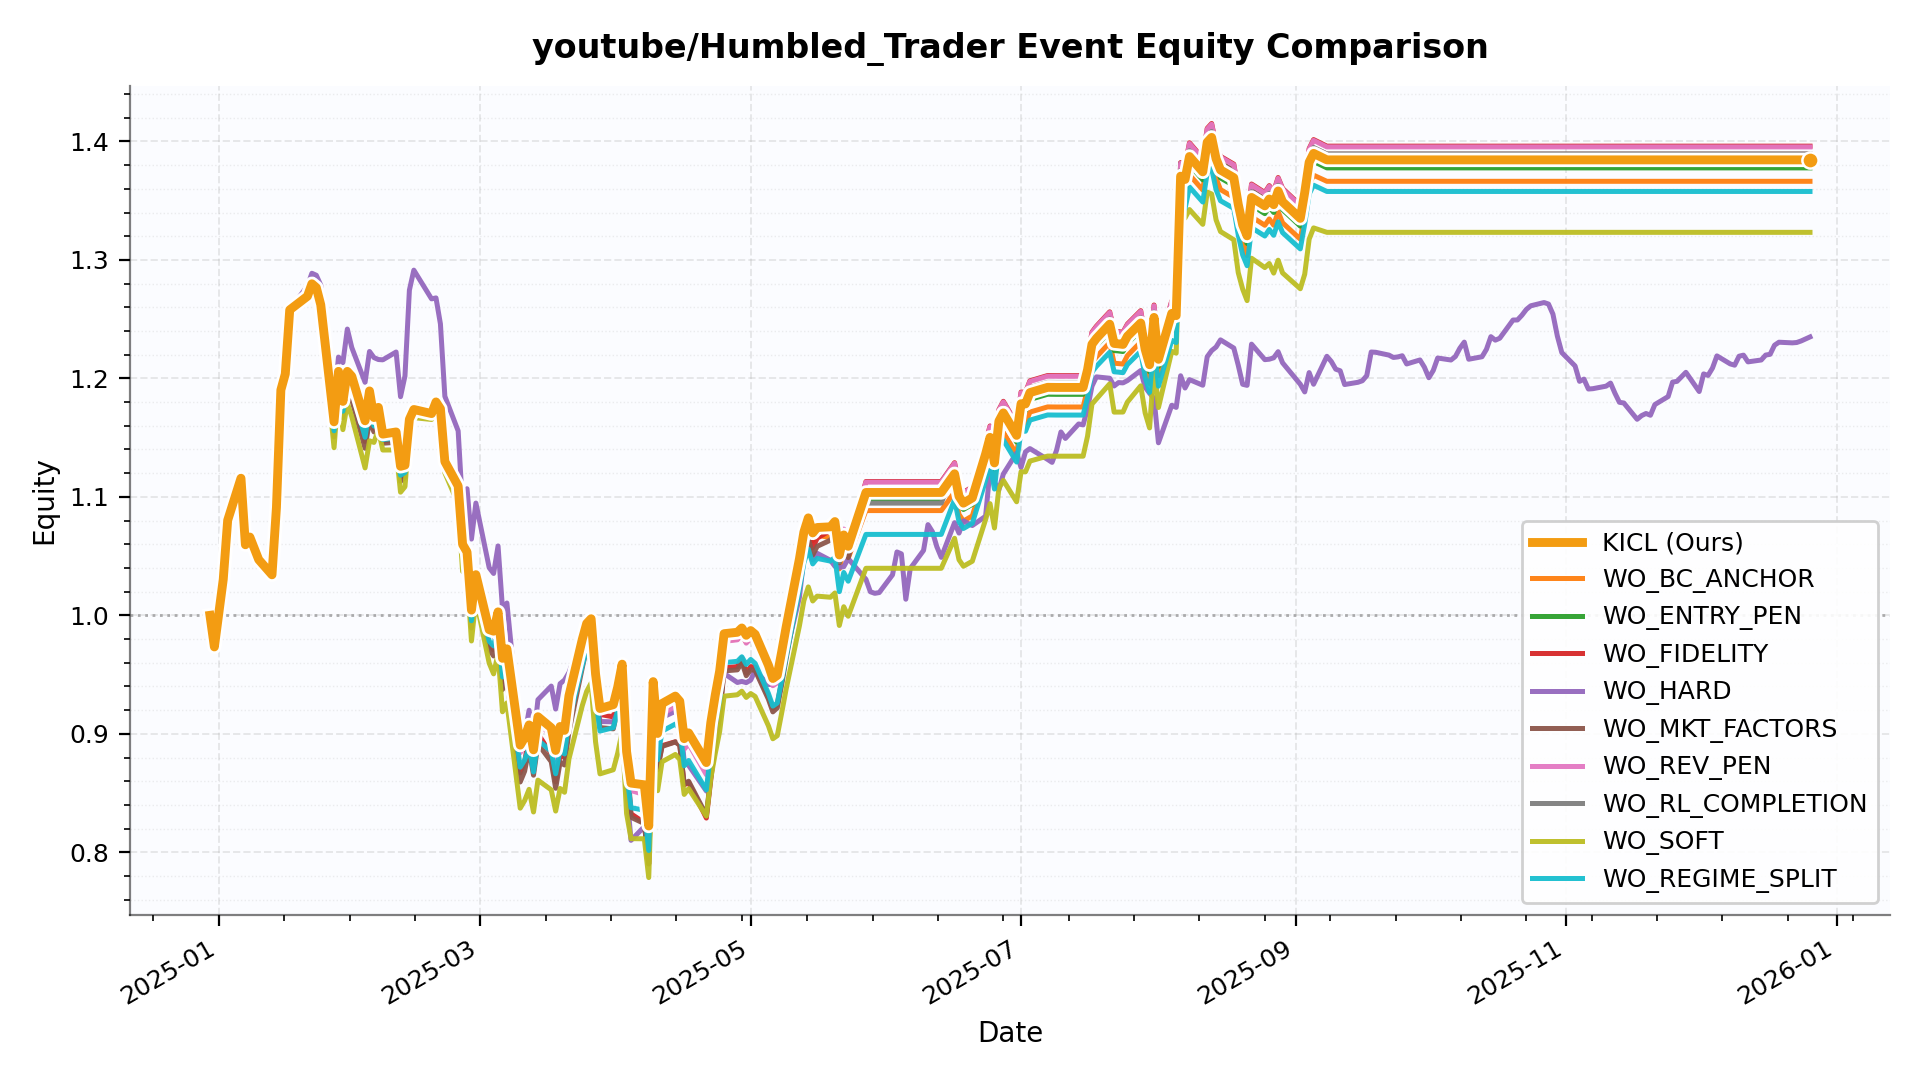

The data file committed next to this chart (first rows):
date, KICL, WO_BC_ANCHOR, WO_ENTRY_PEN, WO_FIDELITY, WO_HARD, WO_MKT_FACTORS, WO_REV_PEN, WO_RL_COMPLETION, WO_SOFT, WO_REGIME_SPLIT
2024-12-30 00:00:00, 1.0, 1.0, 1.0, 1.0, 1.0, 1.0, 1.0, 1.0, 1.0, 1.0
2024-12-31 00:00:00, 0.9734, 0.9734, 0.9734, 0.9734, 0.9734, 0.9734, 0.9734, 0.9734, 0.9734, 0.9734
2025-01-02 00:00:00, 1.03, 1.03, 1.03, 1.03, 1.03, 1.03, 1.03, 1.03, 1.03, 1.03
2025-01-03 00:00:00, 1.08, 1.08, 1.08, 1.08, 1.08, 1.08, 1.08, 1.08, 1.08, 1.08
2025-01-06 00:00:00, 1.116, 1.116, 1.116, 1.116, 1.116, 1.116, 1.116, 1.116, 1.116, 1.116
2025-01-07 00:00:00, 1.06, 1.06, 1.06, 1.06, 1.06, 1.06, 1.06, 1.06, 1.06, 1.06
2025-01-08 00:00:00, 1.066, 1.066, 1.066, 1.066, 1.066, 1.066, 1.066, 1.066, 1.066, 1.066
2025-01-10 00:00:00, 1.047, 1.047, 1.047, 1.047, 1.047, 1.047, 1.047, 1.047, 1.047, 1.047
2025-01-13 00:00:00, 1.034, 1.034, 1.034, 1.034, 1.034, 1.034, 1.034, 1.034, 1.034, 1.034
2025-01-14 00:00:00, 1.091, 1.091, 1.091, 1.091, 1.091, 1.091, 1.091, 1.091, 1.091, 1.091
2025-01-15 00:00:00, 1.19, 1.19, 1.19, 1.19, 1.19, 1.19, 1.19, 1.19, 1.19, 1.19
2025-01-16 00:00:00, 1.204, 1.204, 1.204, 1.204, 1.204, 1.204, 1.204, 1.204, 1.204, 1.204
2025-01-17 00:00:00, 1.258, 1.258, 1.258, 1.258, 1.258, 1.258, 1.258, 1.258, 1.258, 1.258
2025-01-21 00:00:00, 1.269, 1.269, 1.269, 1.269, 1.278, 1.269, 1.269, 1.269, 1.269, 1.269
2025-01-22 00:00:00, 1.28, 1.28, 1.28, 1.281, 1.289, 1.281, 1.28, 1.28, 1.282, 1.281
2025-01-23 00:00:00, 1.277, 1.277, 1.277, 1.277, 1.287, 1.278, 1.277, 1.277, 1.279, 1.277
2025-01-24 00:00:00, 1.262, 1.262, 1.262, 1.259, 1.279, 1.258, 1.261, 1.262, 1.255, 1.26
2025-01-27 00:00:00, 1.163, 1.162, 1.163, 1.154, 1.179, 1.151, 1.161, 1.163, 1.141, 1.156
2025-01-28 00:00:00, 1.206, 1.205, 1.206, 1.199, 1.218, 1.197, 1.204, 1.206, 1.19, 1.2
2025-01-29 00:00:00, 1.181, 1.179, 1.181, 1.17, 1.213, 1.167, 1.178, 1.181, 1.157, 1.172
2025-01-30 00:00:00, 1.206, 1.204, 1.206, 1.194, 1.242, 1.19, 1.203, 1.206, 1.179, 1.197
2025-01-31 00:00:00, 1.202, 1.2, 1.202, 1.187, 1.226, 1.182, 1.198, 1.202, 1.168, 1.19
2025-02-03 00:00:00, 1.164, 1.162, 1.164, 1.147, 1.197, 1.141, 1.159, 1.164, 1.124, 1.15
2025-02-04 00:00:00, 1.189, 1.187, 1.189, 1.171, 1.223, 1.165, 1.184, 1.189, 1.147, 1.175
2025-02-05 00:00:00, 1.167, 1.166, 1.167, 1.158, 1.218, 1.155, 1.164, 1.167, 1.146, 1.16
2025-02-06 00:00:00, 1.176, 1.174, 1.176, 1.167, 1.216, 1.165, 1.173, 1.176, 1.157, 1.169
2025-02-07 00:00:00, 1.153, 1.152, 1.153, 1.147, 1.216, 1.145, 1.151, 1.153, 1.14, 1.148
2025-02-10 00:00:00, 1.155, 1.154, 1.155, 1.148, 1.222, 1.146, 1.153, 1.155, 1.14, 1.15
2025-02-11 00:00:00, 1.126, 1.125, 1.126, 1.116, 1.185, 1.113, 1.123, 1.126, 1.104, 1.118
2025-02-12 00:00:00, 1.127, 1.126, 1.127, 1.119, 1.202, 1.116, 1.125, 1.127, 1.109, 1.121
2025-02-13 00:00:00, 1.166, 1.165, 1.166, 1.161, 1.274, 1.159, 1.164, 1.166, 1.154, 1.162
2025-02-14 00:00:00, 1.174, 1.173, 1.174, 1.171, 1.291, 1.17, 1.173, 1.174, 1.167, 1.171
2025-02-18 00:00:00, 1.17, 1.17, 1.17, 1.168, 1.267, 1.168, 1.17, 1.17, 1.165, 1.169
2025-02-19 00:00:00, 1.18, 1.18, 1.18, 1.178, 1.268, 1.177, 1.18, 1.18, 1.175, 1.179
2025-02-20 00:00:00, 1.174, 1.174, 1.174, 1.172, 1.246, 1.171, 1.174, 1.174, 1.169, 1.173
2025-02-21 00:00:00, 1.13, 1.129, 1.13, 1.126, 1.185, 1.124, 1.129, 1.13, 1.12, 1.127
2025-02-24 00:00:00, 1.109, 1.108, 1.109, 1.103, 1.156, 1.1, 1.107, 1.109, 1.094, 1.104
2025-02-25 00:00:00, 1.06, 1.059, 1.06, 1.05, 1.091, 1.047, 1.057, 1.06, 1.037, 1.052
2025-02-26 00:00:00, 1.053, 1.052, 1.053, 1.045, 1.107, 1.042, 1.051, 1.053, 1.034, 1.047
2025-02-27 00:00:00, 1.004, 1.003, 1.004, 0.9931, 1.064, 0.9893, 1.001, 1.004, 0.9783, 0.9954
2025-02-28 00:00:00, 1.034, 1.033, 1.034, 1.025, 1.095, 1.022, 1.032, 1.034, 1.014, 1.027
2025-03-03 00:00:00, 0.9879, 0.9863, 0.9879, 0.9757, 1.04, 0.9716, 0.9846, 0.9879, 0.9597, 0.9782
2025-03-04 00:00:00, 0.9866, 0.9845, 0.9866, 0.9709, 1.035, 0.9657, 0.9823, 0.9866, 0.9506, 0.9741
2025-03-05 00:00:00, 1.003, 1.001, 1.003, 0.9876, 1.059, 0.9824, 0.9987, 1.003, 0.9676, 0.9907
2025-03-06 00:00:00, 0.9637, 0.9611, 0.9637, 0.944, 1.006, 0.9374, 0.9582, 0.9637, 0.9186, 0.948
2025-03-07 00:00:00, 0.9717, 0.969, 0.9717, 0.9518, 1.01, 0.9452, 0.9662, 0.9717, 0.9261, 0.9558
2025-03-10 00:00:00, 0.8905, 0.8873, 0.8905, 0.8671, 0.8971, 0.8593, 0.884, 0.8905, 0.8372, 0.8718
2025-03-11 00:00:00, 0.8968, 0.8934, 0.897, 0.8763, 0.8981, 0.8685, 0.8906, 0.8966, 0.8436, 0.8778
2025-03-12 00:00:00, 0.9075, 0.9043, 0.909, 0.8982, 0.9199, 0.8878, 0.9036, 0.9067, 0.8531, 0.8888
2025-03-13 00:00:00, 0.8865, 0.8831, 0.8874, 0.874, 0.8941, 0.865, 0.8819, 0.8859, 0.834, 0.8678
2025-03-14 00:00:00, 0.9144, 0.9107, 0.915, 0.9, 0.9288, 0.8915, 0.9095, 0.914, 0.8609, 0.8948
2025-03-17 00:00:00, 0.9051, 0.9012, 0.9048, 0.8831, 0.9403, 0.8765, 0.8986, 0.9051, 0.8527, 0.8852
2025-03-18 00:00:00, 0.8859, 0.8821, 0.8852, 0.8596, 0.9209, 0.854, 0.8785, 0.8862, 0.8348, 0.8663
2025-03-19 00:00:00, 0.9062, 0.9023, 0.9056, 0.8822, 0.9423, 0.876, 0.8993, 0.9063, 0.8539, 0.8861
2025-03-20 00:00:00, 0.9029, 0.899, 0.9025, 0.8801, 0.9454, 0.8737, 0.8963, 0.903, 0.8507, 0.883
2025-03-21 00:00:00, 0.9321, 0.9279, 0.9312, 0.908, 0.9517, 0.9019, 0.9255, 0.9323, 0.8788, 0.9111
2025-03-24 00:00:00, 0.9796, 0.9751, 0.9794, 0.9636, 0.9818, 0.9556, 0.9747, 0.9795, 0.9237, 0.9577
2025-03-25 00:00:00, 0.9931, 0.9887, 0.9935, 0.9822, 0.9841, 0.9727, 0.9894, 0.9927, 0.9358, 0.9713
2025-03-26 00:00:00, 0.9971, 0.9916, 0.9943, 0.9638, 0.9558, 0.9607, 0.9888, 0.9981, 0.9428, 0.9729
2025-03-27 00:00:00, 0.9505, 0.9472, 0.9525, 0.9479, 0.9389, 0.9357, 0.9486, 0.9494, 0.8933, 0.9311
... 189 more rows
